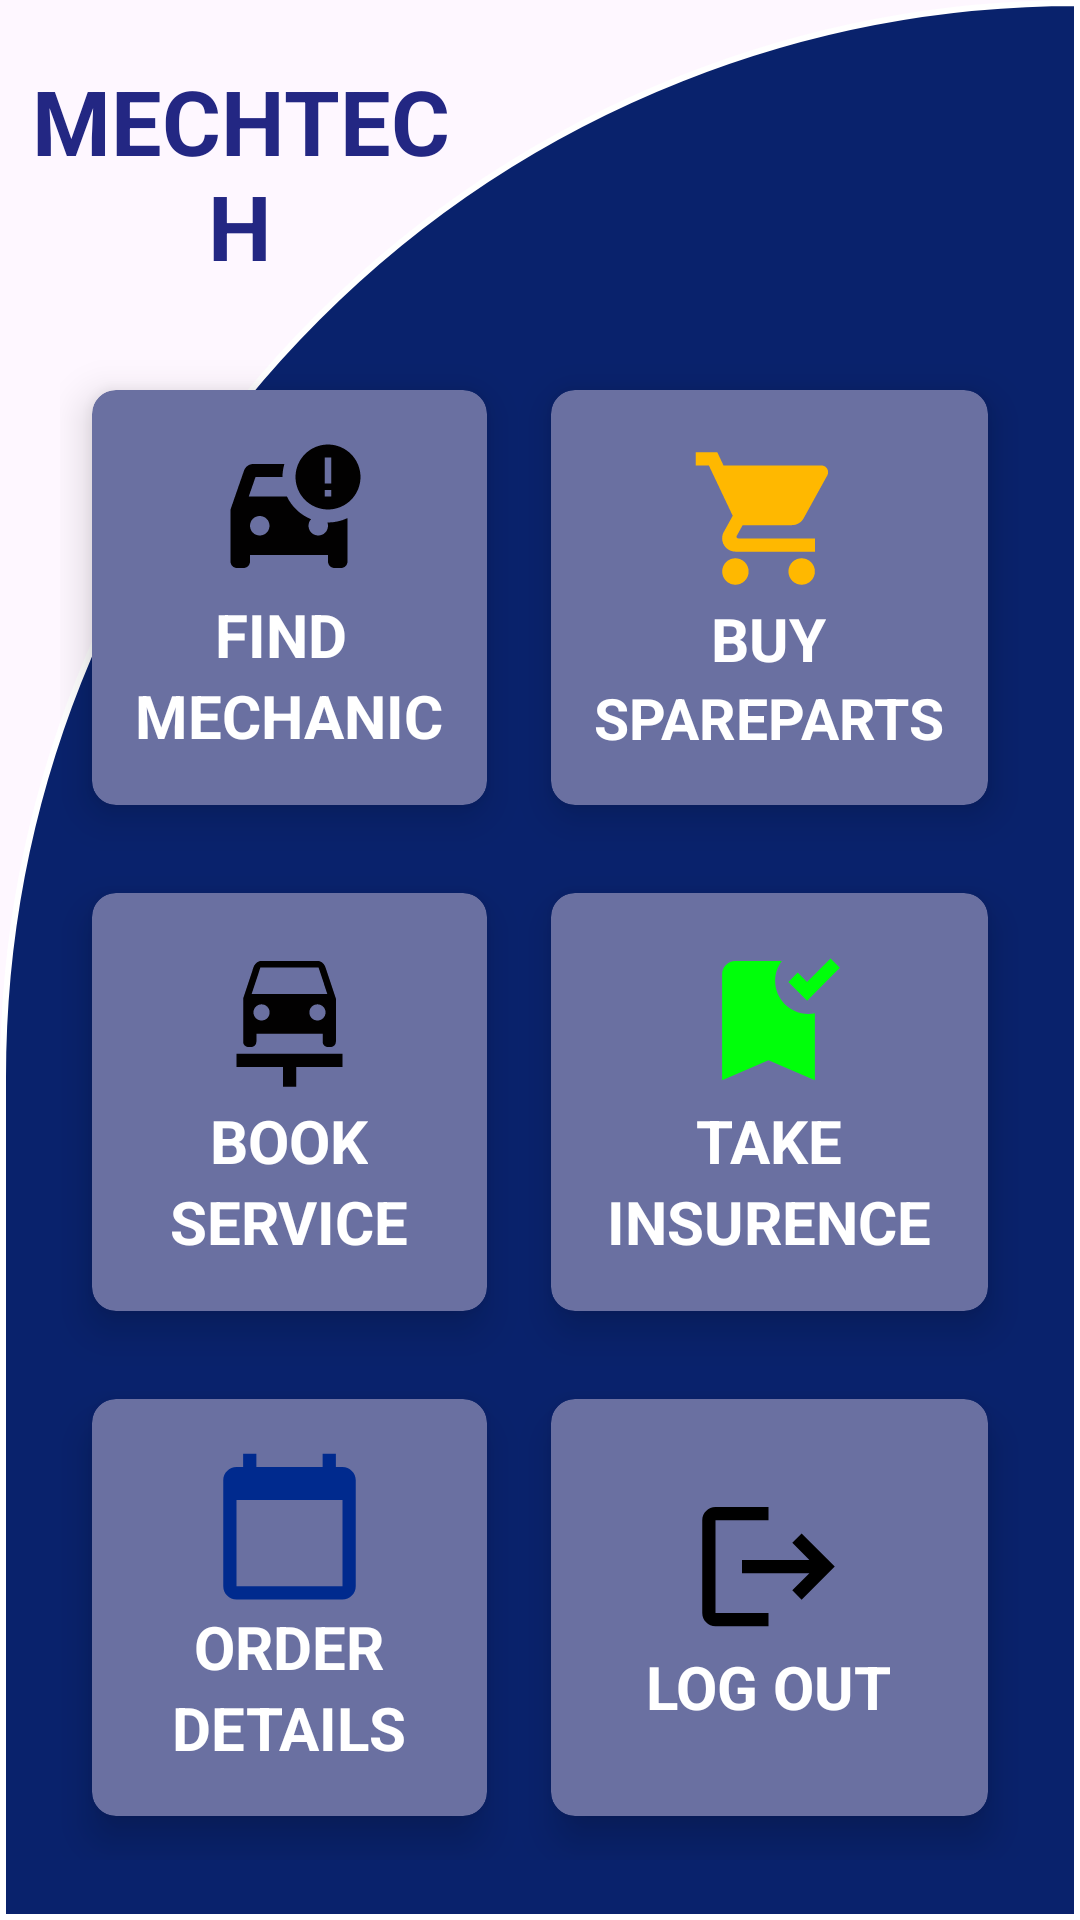

Android layout source for this screen:
<!-- AndroidManifest.xml: application theme Theme.MechTech -->
<!-- res/layout/activity_home.xml -->
<?xml version="1.0" encoding="utf-8"?>
<RelativeLayout xmlns:android="http://schemas.android.com/apk/res/android"
    xmlns:app="http://schemas.android.com/apk/res-auto"
    xmlns:tools="http://schemas.android.com/tools"
    android:layout_width="match_parent"
    android:background="@drawable/bgmech"
    android:layout_height="match_parent"
    tools:context=".HomeActivity">
    <TextView
        android:layout_width="match_parent"
        android:layout_height="wrap_content"
        android:textColor="#232783"
        android:text="MECHTECH"
        android:id="@+id/txthome"
        android:textSize="30sp"
        android:textStyle="bold"
        android:gravity="center"
        android:layout_marginTop="20dp"
        android:layout_marginRight="200dp"/>

    <GridLayout
        android:layout_width="match_parent"
        android:layout_height="match_parent"
        android:layout_below="@+id/txthome"
        android:layout_marginStart="20dp"
        android:layout_marginTop="20dp"
        android:layout_marginEnd="20dp"
        android:layout_marginBottom="20dp"
        android:columnCount="2"
        android:rowCount="3">

        <androidx.cardview.widget.CardView
            android:id="@+id/card1"
            app:cardBackgroundColor="#6A70A1"
            android:layout_width="wrap_content"
            android:layout_height="wrap_content"
            android:layout_row="0"
            android:layout_rowWeight="1"
            android:layout_column="0"
            android:layout_columnWeight="1"
            android:layout_gravity="fill"
            app:cardCornerRadius="8dp"
            app:cardElevation="8dp"
            app:cardUseCompatPadding="true"
          >

            <LinearLayout
                android:layout_width="wrap_content"
                android:layout_height="wrap_content"
                android:layout_gravity="center_vertical|center_horizontal"
                android:gravity="center"
                android:orientation="vertical">

                <ImageView
                    android:layout_width="wrap_content"
                    android:layout_height="wrap_content"
                    android:src="@drawable/carcrash" />

                <TextView
                    android:id="@+id/find"
                    android:layout_width="wrap_content"
                    android:layout_height="wrap_content"
                    android:text="FIND "
                    android:textColor="@color/white"
                    android:textSize="20sp"
                    android:textStyle="bold" />
                <TextView
                    android:id="@+id/mechanic"
                    android:layout_width="wrap_content"
                    android:layout_height="wrap_content"
                    android:text="MECHANIC"
                    android:textColor="@color/white"
                    android:textSize="20sp"
                    android:textStyle="bold" />
            </LinearLayout>
        </androidx.cardview.widget.CardView>

        <androidx.cardview.widget.CardView
            android:id="@+id/card2"
            app:cardBackgroundColor="#6A70A1"
            android:layout_width="wrap_content"
            android:layout_height="wrap_content"
            android:layout_row="1"
            android:layout_rowWeight="1"
            android:layout_column="0"
            android:layout_columnWeight="1"
            android:layout_gravity="fill"
            app:cardCornerRadius="8dp"
            app:cardElevation="8dp"
            app:cardUseCompatPadding="true">

            <LinearLayout
                android:layout_width="wrap_content"
                android:layout_height="wrap_content"
                android:layout_gravity="center_vertical|center_horizontal"
                android:gravity="center"
                android:orientation="vertical">

                <ImageView
                    android:layout_width="wrap_content"
                    android:layout_height="wrap_content"
                    android:src="@drawable/carrepair" />

                <TextView
                    android:id="@+id/book"
                    android:layout_width="wrap_content"
                    android:layout_height="wrap_content"
                    android:text="BOOK"
                    android:textColor="@color/white"
                    android:textSize="20sp"
                    android:textStyle="bold" />
                <TextView
                    android:id="@+id/service"
                    android:layout_width="wrap_content"
                    android:layout_height="wrap_content"
                    android:text="SERVICE"
                    android:textColor="@color/white"
                    android:textSize="20sp"
                    android:textStyle="bold" />
            </LinearLayout>
        </androidx.cardview.widget.CardView>

        <androidx.cardview.widget.CardView
            android:id="@+id/card5"
            app:cardBackgroundColor="#6A70A1"
            android:layout_width="wrap_content"
            android:layout_height="wrap_content"
            android:layout_row="1"
            android:layout_rowWeight="1"
            android:layout_column="1"
            android:layout_columnWeight="0"
            android:layout_gravity="fill"
            app:cardCornerRadius="8dp"
            app:cardElevation="8dp"
            app:cardUseCompatPadding="true">

            <LinearLayout
                android:layout_width="wrap_content"
                android:layout_height="wrap_content"
                android:layout_gravity="center_vertical|center_horizontal"
                android:gravity="center"
                android:orientation="vertical">

                <ImageView
                    android:layout_width="wrap_content"
                    android:layout_height="wrap_content"
                    android:src="@drawable/insurance" />

                <TextView
                    android:id="@+id/TAKE"
                    android:layout_width="wrap_content"
                    android:layout_height="wrap_content"
                    android:text="TAKE"
                    android:textColor="@color/white"
                    android:textSize="20sp"
                    android:textStyle="bold" />
                <TextView
                    android:id="@+id/insurance"
                    android:layout_width="wrap_content"
                    android:layout_height="wrap_content"
                    android:text="INSURENCE"
                    android:textColor="@color/white"
                    android:textSize="20sp"
                    android:textStyle="bold" />
            </LinearLayout>
        </androidx.cardview.widget.CardView>

        <androidx.cardview.widget.CardView
            android:id="@+id/card4"
            app:cardBackgroundColor="#6A70A1"
            android:layout_width="wrap_content"
            android:layout_height="wrap_content"
            android:layout_row="0"
            android:layout_rowWeight="1"
            android:layout_column="1"
            android:layout_columnWeight="1"
            android:layout_gravity="fill"
            app:cardCornerRadius="8dp"
            app:cardElevation="8dp"
            app:cardUseCompatPadding="true">

            <LinearLayout
                android:layout_width="wrap_content"
                android:layout_height="wrap_content"
                android:layout_gravity="center_vertical|center_horizontal"
                android:gravity="center"
                android:orientation="vertical">

                <ImageView
                    android:layout_width="wrap_content"
                    android:layout_height="wrap_content"
                    android:src="@drawable/shop" />

                <TextView
                    android:id="@+id/buyy"
                    android:layout_width="wrap_content"
                    android:layout_height="wrap_content"
                    android:text="BUY"
                    android:textColor="@color/white"
                    android:textSize="20sp"
                    android:textStyle="bold" />
                <TextView
                    android:id="@+id/spareparts"
                    android:layout_width="wrap_content"
                    android:layout_height="wrap_content"
                    android:text="SPAREPARTS"
                    android:textColor="@color/white"
                    android:textSize="19sp"
                    android:textStyle="bold" />
            </LinearLayout>
        </androidx.cardview.widget.CardView>

        <androidx.cardview.widget.CardView
            android:id="@+id/card6"
            android:layout_width="wrap_content"
            android:layout_height="wrap_content"
            android:layout_row="2"
            app:cardBackgroundColor="#6A70A1"
            android:layout_rowWeight="1"
            android:layout_column="1"
            android:layout_columnWeight="1"
            android:layout_gravity="fill"
            app:cardCornerRadius="8dp"
            app:cardElevation="8dp"
            app:cardUseCompatPadding="true">

            <LinearLayout
                android:layout_width="wrap_content"
                android:layout_height="wrap_content"
                android:layout_gravity="center_vertical|center_horizontal"
                android:gravity="center"
                android:orientation="vertical">

                <ImageView
                    android:layout_width="wrap_content"
                    android:layout_height="wrap_content"
                    android:src="@drawable/logout" />

                <TextView
                    android:id="@+id/logout"
                    android:layout_width="wrap_content"
                    android:layout_height="wrap_content"
                    android:text="LOG OUT"
                    android:textColor="@color/white"
                    android:textSize="20sp"
                    android:textStyle="bold" />
            </LinearLayout>
        </androidx.cardview.widget.CardView>
        <androidx.cardview.widget.CardView
            android:id="@+id/card3"
            app:cardBackgroundColor="#6A70A1"
            android:layout_width="wrap_content"
            android:layout_height="wrap_content"
            android:layout_row="2"
            android:layout_rowWeight="1"
            android:layout_column="0"
            android:layout_columnWeight="1"
            android:layout_gravity="fill"
            app:cardCornerRadius="8dp"
            app:cardElevation="8dp"
            app:cardUseCompatPadding="true">

            <LinearLayout
                android:layout_width="wrap_content"
                android:layout_height="wrap_content"
                android:layout_gravity="center_vertical|center_horizontal"
                android:gravity="center"
                android:orientation="vertical">

                <ImageView
                    android:layout_width="wrap_content"
                    android:layout_height="wrap_content"
                    android:src="@drawable/orderrr" />

                <TextView
                    android:id="@+id/order"
                    android:layout_width="wrap_content"
                    android:layout_height="wrap_content"
                    android:text="ORDER"
                    android:textColor="@color/white"
                    android:textSize="20sp"
                    android:textStyle="bold" />
                <TextView
                    android:id="@+id/details"
                    android:layout_width="wrap_content"
                    android:layout_height="wrap_content"
                    android:text="DETAILS"
                    android:textColor="@color/white"
                    android:textSize="20sp"
                    android:textStyle="bold" />
            </LinearLayout>
        </androidx.cardview.widget.CardView>


    </GridLayout>

</RelativeLayout>
<!-- resources referenced by this layout -->
<resources>
  <color name="white">#FFFFFFFF</color>
  <!-- drawable bgmech (drawable) -->
  <?xml version="1.0" encoding="utf-8"?>
  <shape xmlns:android="http://schemas.android.com/apk/res/android"
      android:shape="rectangle">
  
  
      <solid android:color="#09226C" />
  
      
      <corners
          android:topLeftRadius="400dp"
          android:topRightRadius="0dp"/>
  
      
      <stroke
          android:color="#FFFFFF"
          android:width="2dp" />
  
  </shape>
  <!-- drawable carcrash (drawable) -->
  <vector android:height="52dp" android:tint="#020101"
      android:viewportHeight="24" android:viewportWidth="24"
      android:width="52dp" xmlns:android="http://schemas.android.com/apk/res/android">
      <path android:fillColor="@android:color/white" android:pathData="M18,1c-2.76,0 -5,2.24 -5,5s2.24,5 5,5s5,-2.24 5,-5S20.76,1 18,1zM18.5,7h-1V3h1V7zM18.5,8v1h-1V8H18.5zM17.91,13c0.06,0.16 0.09,0.33 0.09,0.5c0,0.83 -0.67,1.5 -1.5,1.5S15,14.33 15,13.5c0,-0.39 0.15,-0.74 0.39,-1.01c-1.63,-0.66 -2.96,-1.91 -3.71,-3.49H5.81l1.04,-3H11c0,-0.69 0.1,-1.37 0.29,-2H6.5C5.84,4 5.29,4.42 5.08,5.01L3,11v8c0,0.55 0.45,1 1,1h1c0.55,0 1,-0.45 1,-1v-1h12v1c0,0.55 0.45,1 1,1h1c0.55,0 1,-0.45 1,-1v-6.68C19.95,12.83 18.84,13.01 17.91,13zM7.5,15C6.67,15 6,14.33 6,13.5S6.67,12 7.5,12S9,12.67 9,13.5S8.33,15 7.5,15z"/>
  </vector>
  <!-- drawable insurance (drawable) -->
  <vector android:height="53dp" android:tint="#00FF0A"
      android:viewportHeight="24" android:viewportWidth="24"
      android:width="53dp" xmlns:android="http://schemas.android.com/apk/res/android">
      <path android:fillColor="@android:color/white" android:pathData="M19,21l-7,-3l-7,3V5c0,-1.1 0.9,-2 2,-2l7,0c-0.63,0.84 -1,1.87 -1,3c0,2.76 2.24,5 5,5c0.34,0 0.68,-0.03 1,-0.1V21zM17.83,9L15,6.17l1.41,-1.41l1.41,1.41l3.54,-3.54l1.41,1.41L17.83,9z"/>
  </vector>
  <!-- drawable logout (drawable) -->
  <vector android:autoMirrored="true" android:height="53dp"
      android:tint="#000000" android:viewportHeight="24"
      android:viewportWidth="24" android:width="53dp" xmlns:android="http://schemas.android.com/apk/res/android">
      <path android:fillColor="@android:color/white" android:pathData="M17,7l-1.41,1.41L18.17,11H8v2h10.17l-2.58,2.58L17,17l5,-5zM4,5h8V3H4c-1.1,0 -2,0.9 -2,2v14c0,1.1 0.9,2 2,2h8v-2H4V5z"/>
  </vector>
  <!-- drawable orderrr (drawable) -->
  <vector android:height="53dp" android:tint="#002A8E"
      android:viewportHeight="24" android:viewportWidth="24"
      android:width="53dp" xmlns:android="http://schemas.android.com/apk/res/android">
      <path android:fillColor="@android:color/white" android:pathData="M20,3h-1L19,1h-2v2L7,3L7,1L5,1v2L4,3c-1.1,0 -2,0.9 -2,2v16c0,1.1 0.9,2 2,2h16c1.1,0 2,-0.9 2,-2L22,5c0,-1.1 -0.9,-2 -2,-2zM20,21L4,21L4,8h16v13z"/>
  </vector>
  <!-- drawable shop (drawable) -->
  <vector android:height="53dp" android:tint="#FFB800"
      android:viewportHeight="24" android:viewportWidth="24"
      android:width="53dp" xmlns:android="http://schemas.android.com/apk/res/android">
      <path android:fillColor="@android:color/white" android:pathData="M7,18c-1.1,0 -1.99,0.9 -1.99,2S5.9,22 7,22s2,-0.9 2,-2 -0.9,-2 -2,-2zM1,2v2h2l3.6,7.59 -1.35,2.45c-0.16,0.28 -0.25,0.61 -0.25,0.96 0,1.1 0.9,2 2,2h12v-2L7.42,15c-0.14,0 -0.25,-0.11 -0.25,-0.25l0.03,-0.12 0.9,-1.63h7.45c0.75,0 1.41,-0.41 1.75,-1.03l3.58,-6.49c0.08,-0.14 0.12,-0.31 0.12,-0.48 0,-0.55 -0.45,-1 -1,-1L5.21,4l-0.94,-2L1,2zM17,18c-1.1,0 -1.99,0.9 -1.99,2s0.89,2 1.99,2 2,-0.9 2,-2 -0.9,-2 -2,-2z"/>
  </vector>
  <style name="Theme.MechTech" parent="Base.Theme.MechTech" />
  <style name="Base.Theme.MechTech" parent="Theme.Material3.DayNight.NoActionBar">
          
          
      </style>
</resources>
